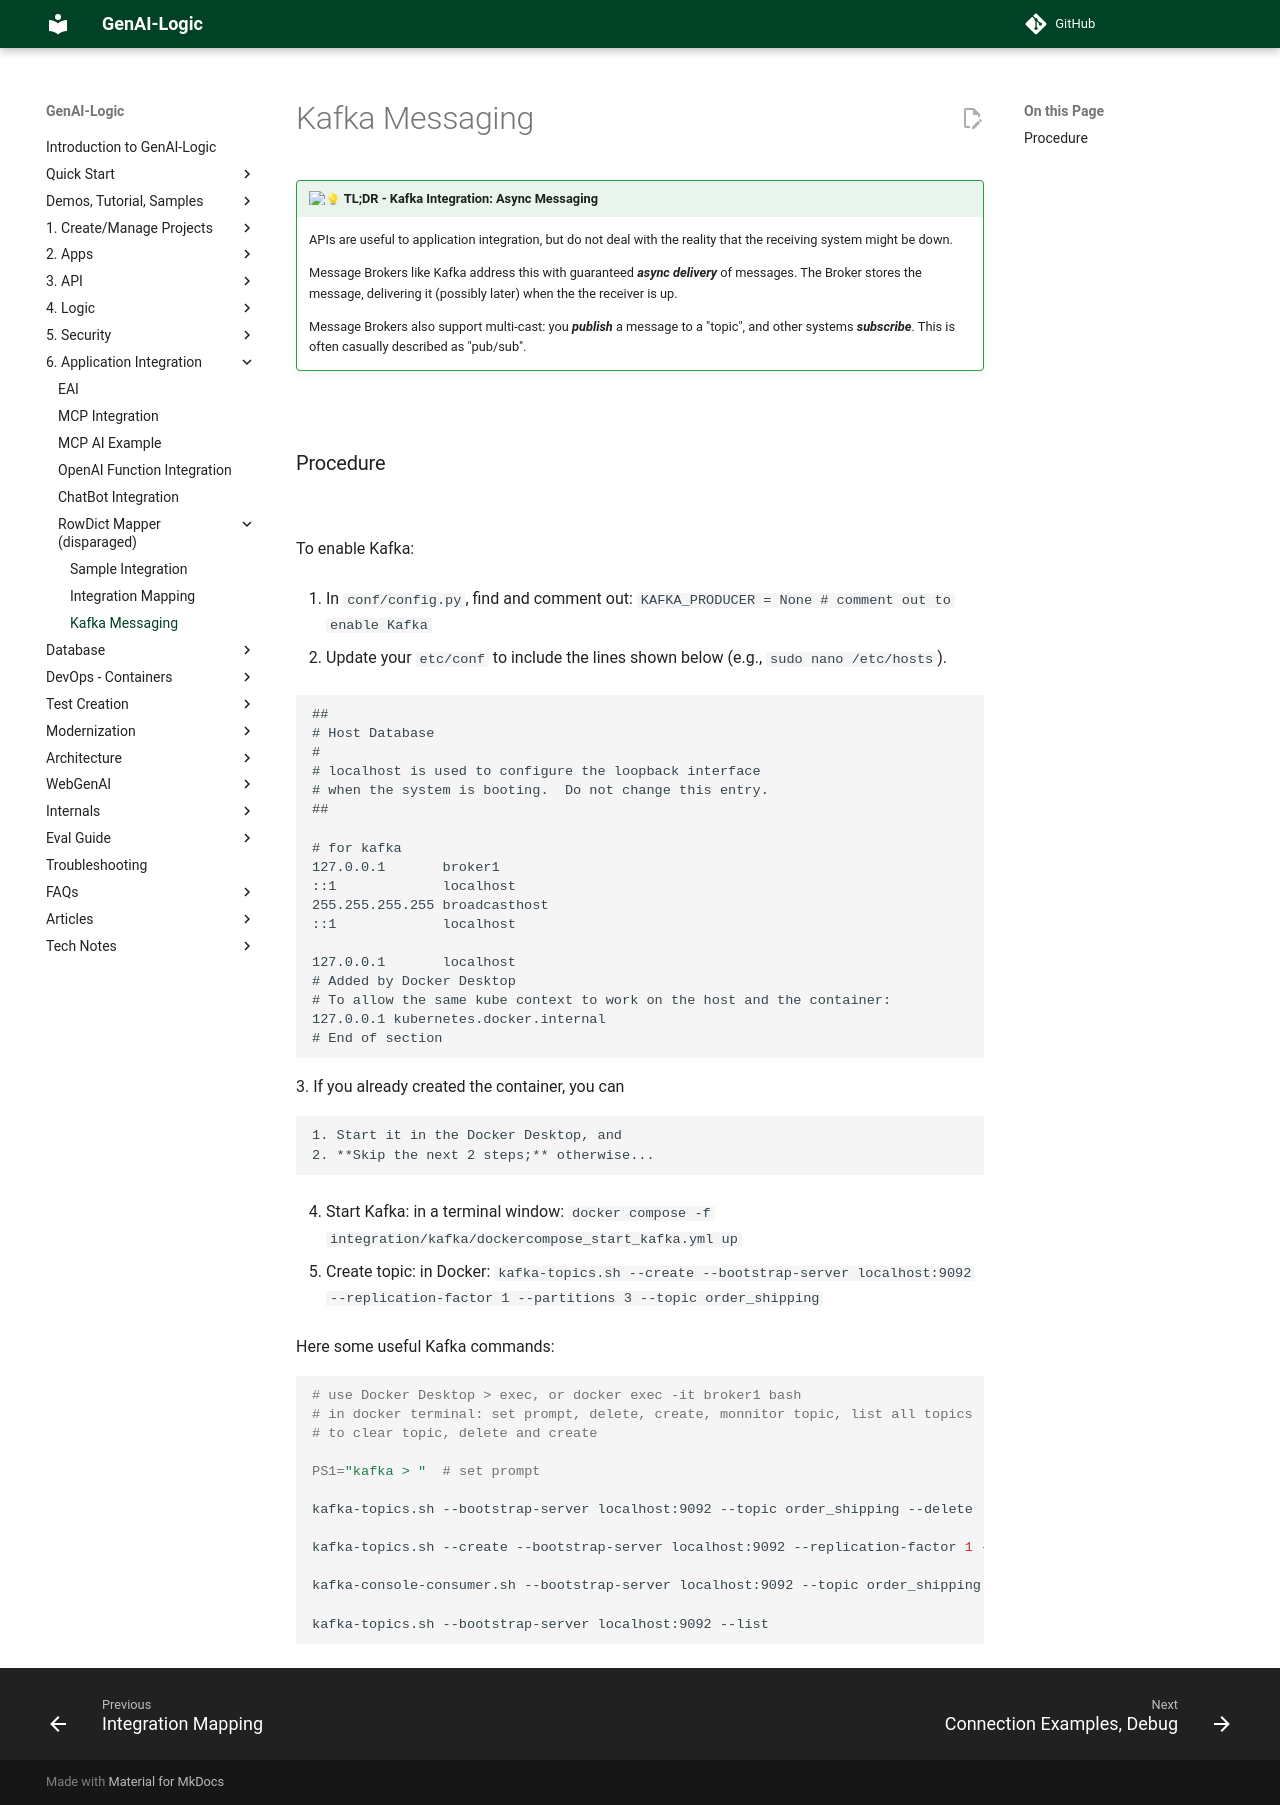

repository: ApiLogicServer/Docs · page: Integration-Kafka/index.html · generator: jekyll

!!! pied-piper ":bulb: TL;DR - Kafka Integration: Async Messaging"

    APIs are useful to application integration, but do not deal with the reality that the receiving system might be down.

    Message Brokers like Kafka address this with guaranteed ***async delivery*** of messages.  The Broker stores the message, delivering it (possibly later) when the the receiver is up.

    Message Brokers also support multi-cast: you ***publish*** a message to a "topic", and other systems ***subscribe***.  This is often casually described as "pub/sub".

&nbsp;

## Procedure

&nbsp;

To enable Kafka:

1. In `conf/config.py`, find and comment out: `KAFKA_PRODUCER = None  # comment out to enable Kafka`

2. Update your `etc/conf` to include the lines shown below (e.g., `sudo nano /etc/hosts`).

```
##
# Host Database
#
# localhost is used to configure the loopback interface
# when the system is booting.  Do not change this entry.
##

# for kafka
127.0.0.1       broker1
::1             localhost
255.255.255.255 broadcasthost
::1             localhost

127.0.0.1       localhost
# Added by Docker Desktop
# To allow the same kube context to work on the host and the container:
127.0.0.1 kubernetes.docker.internal
# End of section
```
3. If you already created the container, you can

    1. Start it in the Docker Desktop, and
    2. **Skip the next 2 steps;** otherwise...

4. Start Kafka: in a terminal window: `docker compose -f integration/kafka/dockercompose_start_kafka.yml up`

5. Create topic: in Docker: `kafka-topics.sh --create --bootstrap-server localhost:9092 --replication-factor 1 --partitions 3  --topic order_shipping`

Here some useful Kafka commands:

```bash
# use Docker Desktop > exec, or docker exec -it broker1 bash 
# in docker terminal: set prompt, delete, create, monnitor topic, list all topics
# to clear topic, delete and create

PS1="kafka > "  # set prompt

kafka-topics.sh --bootstrap-server localhost:9092 --topic order_shipping --delete

kafka-topics.sh --create --bootstrap-server localhost:9092 --replication-factor 1 --partitions 3  --topic order_shipping

kafka-console-consumer.sh --bootstrap-server localhost:9092 --topic order_shipping --from-beginning

kafka-topics.sh --bootstrap-server localhost:9092 --list
```
